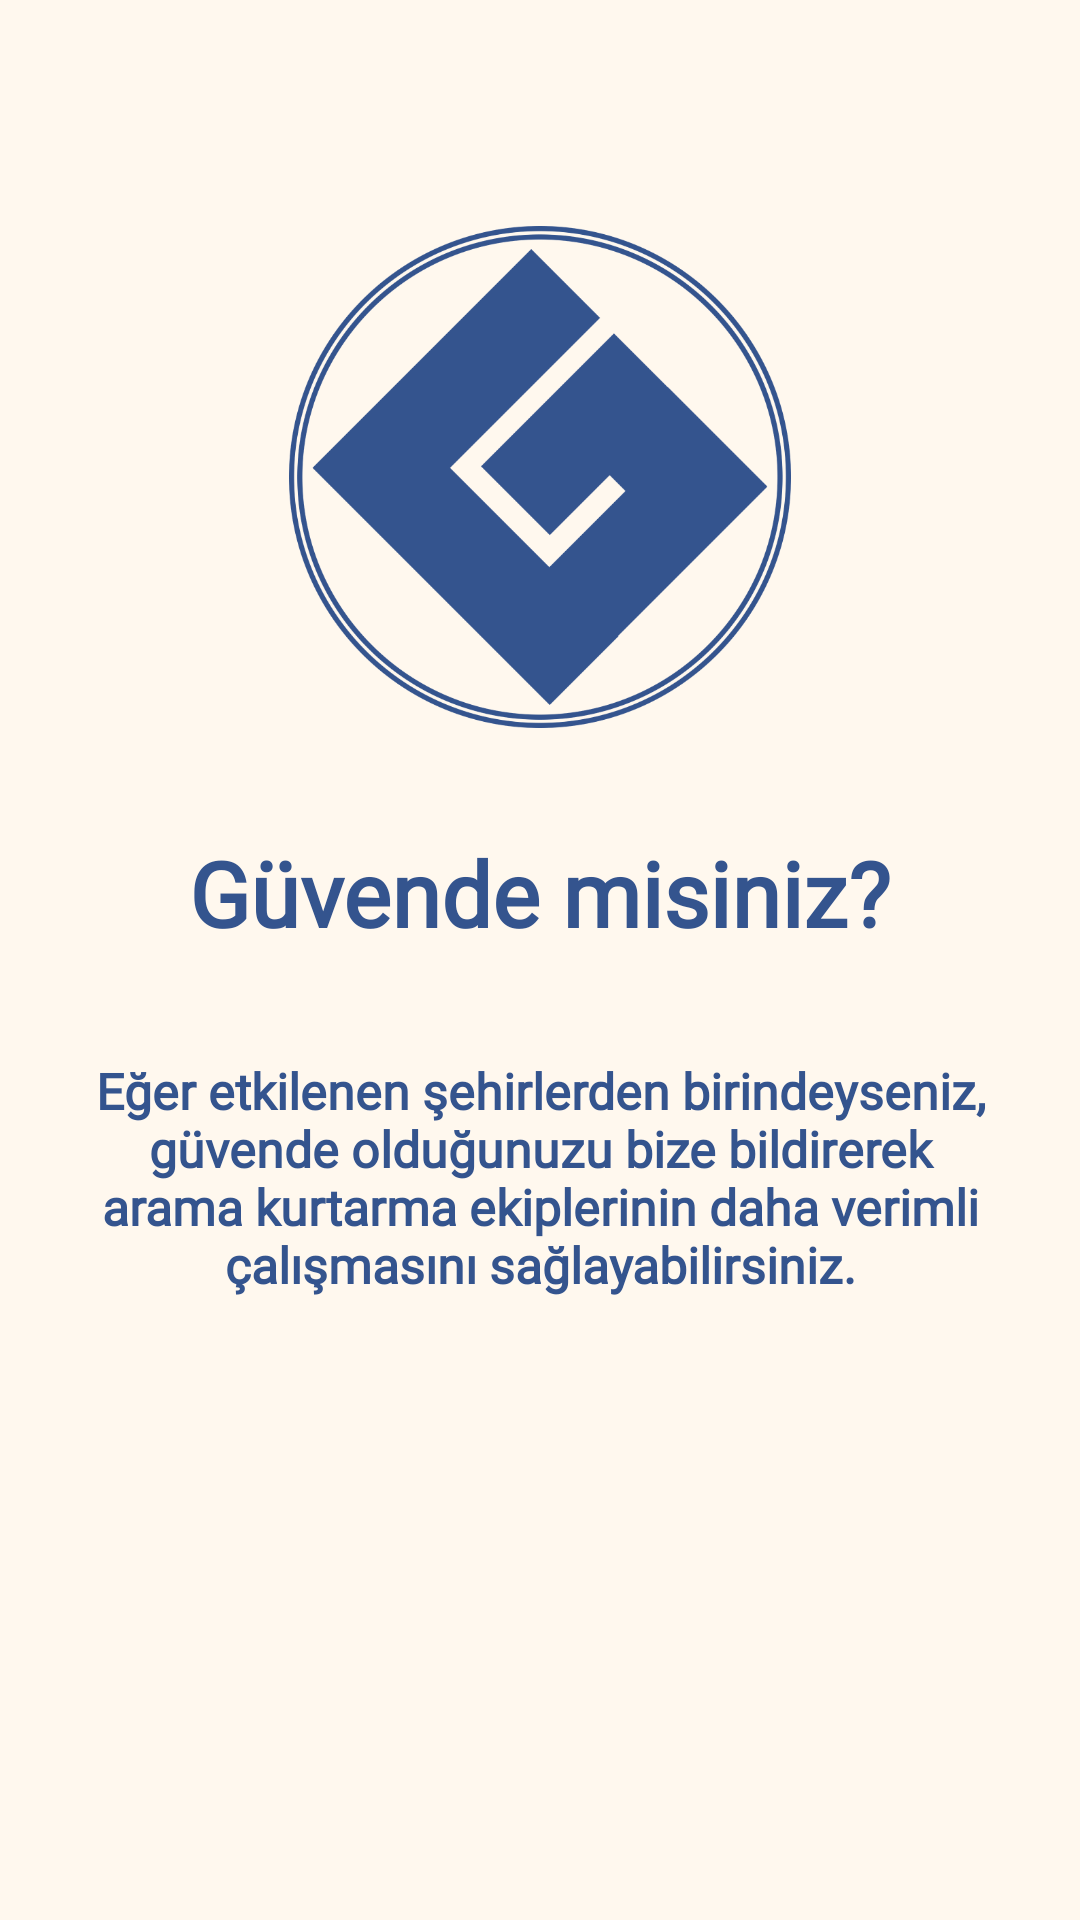

The Android layout XML behind this screen, and the referenced resources:
<!-- AndroidManifest.xml: application theme Theme.Ulgen -->
<!-- res/layout/fragment_i_am_safe_screen.xml -->
<?xml version="1.0" encoding="UTF-8"?>
<layout xmlns:android="http://schemas.android.com/apk/res/android"
    xmlns:tools="http://schemas.android.com/tools">

    <LinearLayout
        android:id="@+id/linearColumnellipseeleven"
        style="@style/groupStyleyellow_51"
        android:layout_width="match_parent"
        android:layout_height="match_parent"
        android:gravity="center_horizontal"
        android:orientation="vertical">

        <ScrollView
            android:id="@+id/scrollViewScrollview"
            android:layout_width="match_parent"
            android:layout_height="0dp"
            android:layout_weight="1"
            android:clipToPadding="false"
            android:fillViewport="true"
            android:gravity="start">

            <LinearLayout
                android:id="@+id/linearIamSafeScree"
                android:layout_width="match_parent"
                android:layout_height="wrap_content"
                android:gravity="center_horizontal"
                android:orientation="vertical">

                <ImageView
                    android:id="@+id/imageEllipseEleven"
                    android:layout_width="@dimen/_200pxh"
                    android:layout_height="@dimen/_200pxh"
                    android:layout_gravity="center_horizontal"
                    android:layout_marginStart="@dimen/_30pxh"
                    android:layout_marginTop="@dimen/_90pxh"
                    android:layout_marginEnd="@dimen/_30pxh"
                    android:scaleType="fitXY"
                    android:src="@drawable/img_ellipse11"
                    tools:ignore="ContentDescription"
                    tools:src="@drawable/img_ellipse11" />

                <TextView
                    android:id="@+id/txtGvendemisiniz"
                    style="@style/txtMontserratromanbold36"
                    android:layout_width="match_parent"
                    android:layout_height="wrap_content"
                    android:layout_marginStart="@dimen/_30pxh"
                    android:layout_marginTop="@dimen/_50pxv"
                    android:layout_marginEnd="@dimen/_30pxh"
                    android:ellipsize="end"
                    android:gravity="center_horizontal"
                    android:singleLine="false"
                    android:text="@string/msg_g_vende_misiniz"
                    tools:text="@string/msg_g_vende_misiniz" />

                <TextView
                    android:id="@+id/txtDescription"
                    style="@style/txtMontserratromanbold20"
                    android:layout_width="match_parent"
                    android:layout_height="wrap_content"
                    android:layout_marginStart="@dimen/_30pxh"
                    android:layout_marginTop="@dimen/_50pxv"
                    android:layout_marginEnd="@dimen/_30pxh"
                    android:gravity="center_horizontal"
                    android:text="@string/msg_g_vendeyseniz"
                    tools:text="@string/msg_g_vendeyseniz" />


            </LinearLayout>
        </ScrollView>
    </LinearLayout>
</layout>
<!-- resources referenced by this layout -->
<resources>
  <dimen name="_200pxh">167.44dp</dimen>
  <dimen name="_30pxh">25.12dp</dimen>
  <dimen name="_50pxv">54.21dp</dimen>
  <dimen name="_90pxh">75.35dp</dimen>
  <!-- drawable img_ellipse11: png bitmap (drawable, 79247 bytes) -->
  <string name="msg_g_vende_misiniz">Güvende misiniz?</string>
  <string name="msg_g_vendeyseniz">Eğer etkilenen şehirlerden birindeyseniz, güvende olduğunuzu bize bildirerek arama kurtarma ekiplerinin daha verimli çalışmasını sağlayabilirsiniz.</string>
  <style name="groupStyleyellow_51">
          <item name="android:background">@drawable/rectangle_bg_yellow_51</item>
      </style>
  <style name="txtMontserratromanbold20">
          <item name="android:textSize">@dimen/_20pxh</item>
          <item name="android:textColor">@color/indigo_700</item>
          <item name="android:fontFamily">@font/montserrat</item>
          <item name="android:textFontWeight" tools:targetApi="p">700</item>
      </style>
  <style name="txtMontserratromanbold36">
          <item name="android:textSize">@dimen/_36pxh</item>
          <item name="android:textColor">@color/indigo_700</item>
          <item name="android:fontFamily">@font/montserrat</item>
          <item name="android:textFontWeight" tools:targetApi="p">700</item>
      </style>
  <style name="Theme.Ulgen" parent="Theme.MaterialComponents.DayNight.NoActionBar">
          
          <item name="colorPrimary">@color/purple_500</item>
          <item name="colorPrimaryVariant">@color/purple_700</item>
          <item name="colorOnPrimary">@color/white</item>
          
          <item name="colorSecondary">@color/teal_200</item>
          <item name="colorSecondaryVariant">@color/teal_700</item>
          <item name="colorOnSecondary">@color/black</item>
          
          <item name="android:statusBarColor" tools:targetApi="l">?attr/colorPrimaryVariant</item>
          
      </style>
  <!-- drawable rectangle_bg_yellow_51 (drawable) -->
  <?xml version="1.0" encoding="UTF-8"?>
  <shape xmlns:android="http://schemas.android.com/apk/res/android"
      android:shape="rectangle">
      <solid android:color="@color/yellow_51" />
  </shape>
  <dimen name="_20pxh">16.74dp</dimen>
  <color name="indigo_700">#34548e</color>
  <dimen name="_36pxh">30.14dp</dimen>
  <color name="purple_500">#FF6200EE</color>
  <color name="purple_700">#FF3700B3</color>
  <color name="white">#FFFFFFFF</color>
  <color name="teal_200">#FF03DAC5</color>
  <color name="teal_700">#FF018786</color>
  <color name="black">#FF000000</color>
  <color name="yellow_51">#fff8ee</color>
</resources>
